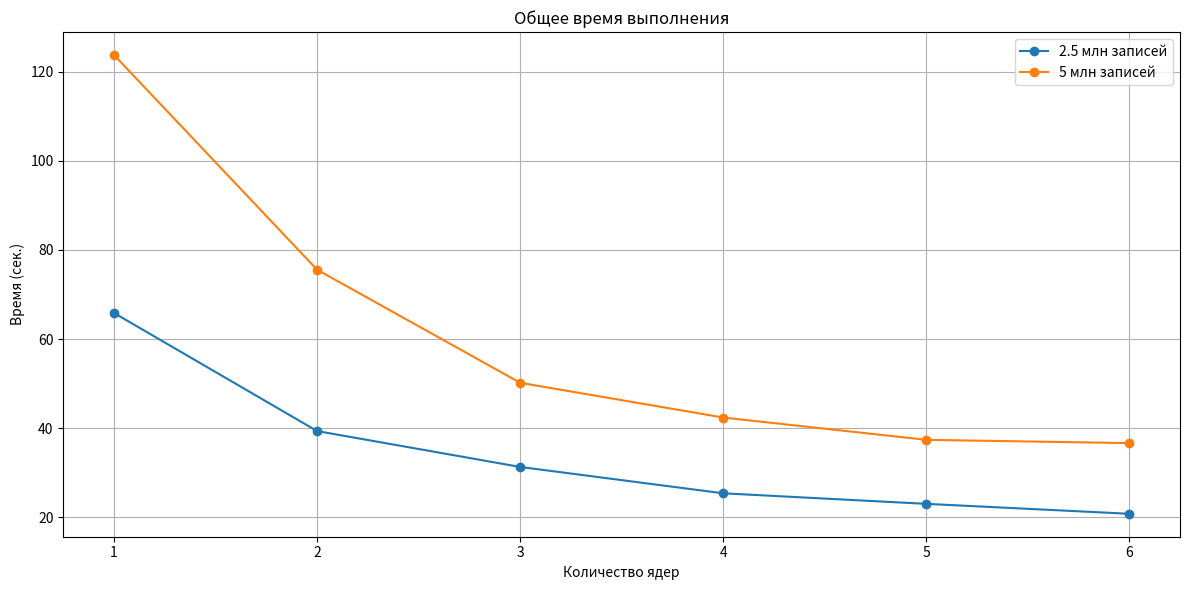

Reproduce this figure in Python.
import matplotlib.pyplot as plt

# Данные
cores = [1, 2, 3, 4, 5, 6]

# Для 2.5 млн записей
abc_xyz_time_2_5m = [2.6382, 1.4464, 1.3421, 0.8110, 0.6501, 0.5773]
total_time_2_5m = [65.8533, 39.3448, 31.2887, 25.3690, 23.0005, 20.7694]

# Для 5 млн записей
abc_xyz_time_5m = [3.7744, 2.0687, 1.7457, 1.6345, 1.5797, 1.1994]
total_time_5m = [123.7812, 75.5707, 50.1840, 42.3801, 37.3735, 36.6352]

# Построение графиков
plt.figure(figsize=(12, 6))

plt.plot(cores, total_time_2_5m, marker='o', label='2.5 млн записей')
plt.plot(cores, total_time_5m, marker='o', label='5 млн записей')
plt.title('Общее время выполнения')
plt.xlabel('Количество ядер')
plt.ylabel('Время (сек.)')
plt.grid(True)
plt.legend()
plt.tight_layout()
plt.savefig("abc_xyz_performance.png")
